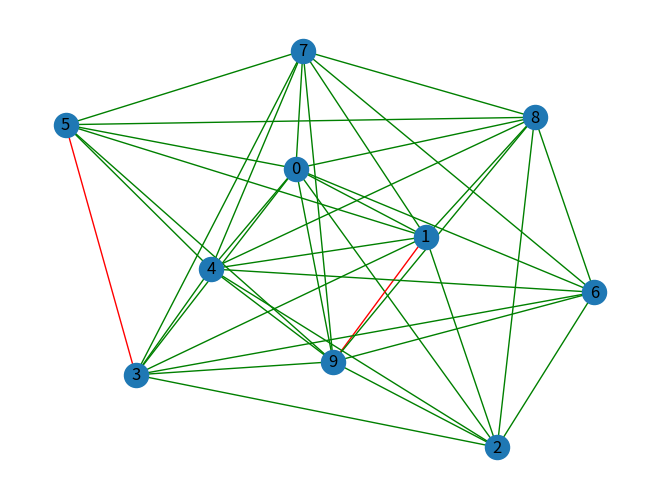

Write Python code to recreate this figure.
# Import packages
import random
import networkx as nx
import matplotlib.pyplot as plt

class CoherenceNetworks:

    def __init__(self, number_nodes, amount_edges, amount_positive_constraints):
        """
        Initialisation of class.
        :param number_nodes: int; the number of nodes in the network
        :param amount_edges: string; the amount of edges connecting the nodes in the network (low, middle, high)
        :param amount_positive_constraints: string; the amount of positive constraints connecting the nodes in the
        network (low, middle, high)
        """

        self.n_nodes = number_nodes
        self.a_edges = amount_edges
        self.a_constraint_pos = amount_positive_constraints

        # Transform the amount of edges into a randomly chosen number of edges of the associated range
        self.n_edges = self.number_edges()

        # Transform the amount of positive constraints into a randomly chosen probability of the associated range
        self.prob_pos_edges = self.probability_constraint_p()

    def number_edges(self):
        """
        Take the amount of edges (low, middle, high) and turn it into a number of edges.
        :return: int; number of edges
        """
        if self.a_edges == "low":
            n_edges = random.randrange(self.n_nodes-1, 1.5*self.n_nodes)
        elif self.a_edges == "middle":
            n_edges = random.randrange(1.5*self.n_nodes, 2.5*self.n_nodes)
        elif self.a_edges == "high":
            n_edges = random.randrange(2.5*self.n_nodes, self.n_nodes*(self.n_nodes-1)/2)
        else:
            raise ValueError("Amount of edges must be either 'low', 'middle' or 'high'")

        return n_edges

    def probability_constraint_p(self):
        """
        Transforms input of 'low', 'middle', 'high' in a random chosen probability within the specified range to choose
        a positive constraint over a negative one.
        :return: int; probability to choose a positive constraint
        """

        if self.a_constraint_pos == "low":
            prob_pos_edges = random.randrange(35)
        elif self.a_constraint_pos == "middle":
            prob_pos_edges = random.randrange(35, 70)
        elif self.a_constraint_pos == "high":
            prob_pos_edges = random.randrange(70, 101)
        else:
            raise ValueError("Amount of edges must be either 'low', 'middle' or 'high'")

        return prob_pos_edges

    def create_graph(self):
        """
        Create a graph based on the number of nodes, amount of edges and amount of positive constraints.
        :return: graph; a graph with the specified number of nodes and edges and added constraints.
        """

        # Create a random graph with n_nodes nodes and n_edges edges
        graph = nx.gnm_random_graph(self.n_nodes, self.n_edges)

        # Make sure that the graph is connected (meaning no separate graphs)
        while nx.is_connected(graph) == False:
            graph = nx.gnm_random_graph(self.n_nodes, self.n_edges)

        # Add positive or negative constraints to edges
        constraints = random.choices(["positive", "negative"], weights= [self.prob_pos_edges, 100-self.prob_pos_edges],
                                     k=graph.number_of_edges())
        nx.set_edge_attributes(graph, constraints, "constraint")
        # print("Prob pos edges: ", self.prob_pos_edges)
        # print("Number of edges: ", self.n_edges)

        # Draw the graph
        colours = ["green" if x == "positive" else "red" for x in constraints]
        nx.draw(graph, edge_color=colours, with_labels=True)
        plt.show()

        return graph

if __name__ == '__main__':
    CoherenceNetworks(10, 'high', 'high').create_graph()
